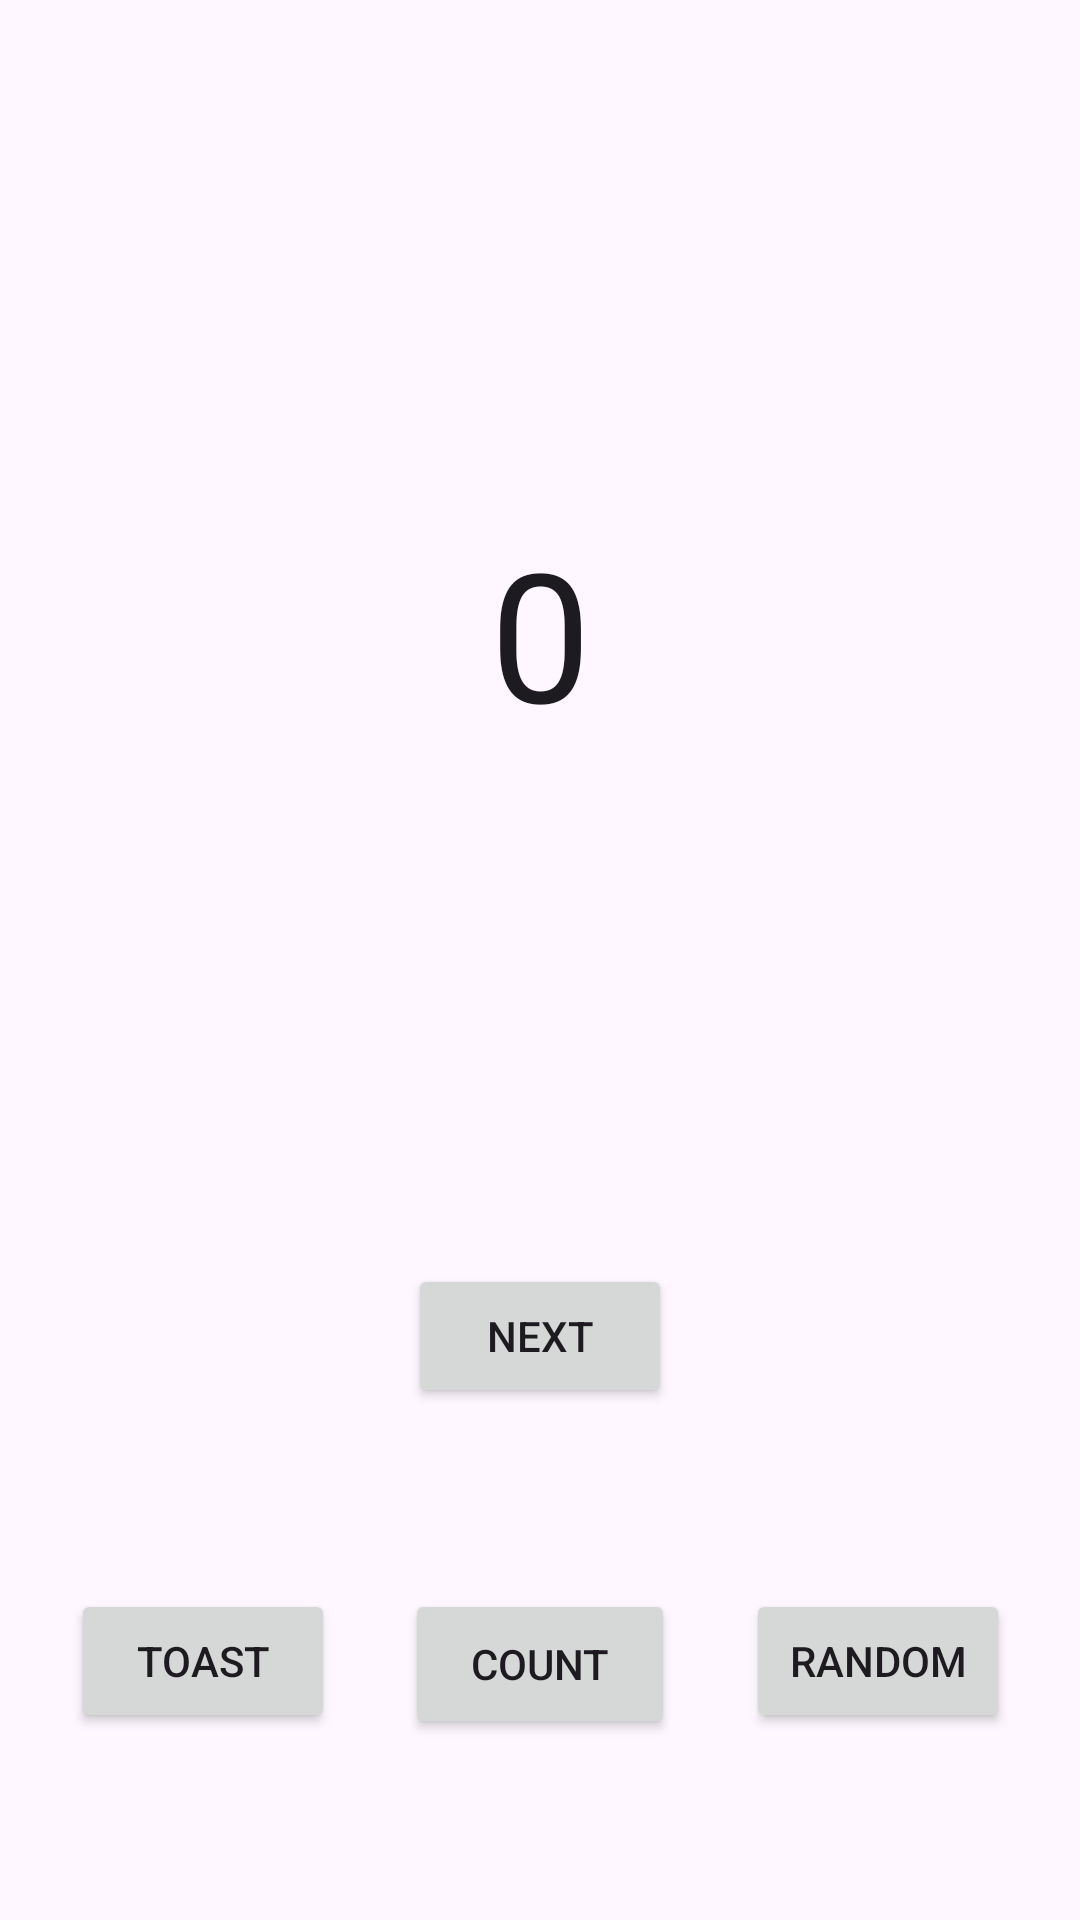

Here is an Android app screen rendered from its layout file. Give the layout XML and the strings, colors and styles it references.
<!-- AndroidManifest.xml: application theme Theme.DartApp -->
<!-- res/layout/fragment_first.xml -->
<?xml version="1.0" encoding="utf-8"?>
<androidx.constraintlayout.widget.ConstraintLayout xmlns:android="http://schemas.android.com/apk/res/android"
    xmlns:app="http://schemas.android.com/apk/res-auto"
    xmlns:tools="http://schemas.android.com/tools"
    android:layout_width="match_parent"
    android:layout_height="match_parent"
    tools:context=".FirstFragment">

    <TextView
        android:id="@+id/counter_tv"
        android:layout_width="wrap_content"
        android:layout_height="wrap_content"
        android:text="0"
        android:textAppearance="@style/TextAppearance.AppCompat.Large"
        android:textSize="60sp"
        app:layout_constraintBottom_toTopOf="@id/button_first"
        app:layout_constraintEnd_toEndOf="parent"
        app:layout_constraintStart_toStartOf="parent"
        app:layout_constraintTop_toTopOf="parent" />

    <Button
        android:id="@+id/button_first"
        android:layout_width="wrap_content"
        android:layout_height="wrap_content"
        android:text="@string/next"
        app:layout_constraintBottom_toBottomOf="parent"
        app:layout_constraintEnd_toEndOf="parent"
        app:layout_constraintStart_toStartOf="parent"
        app:layout_constraintTop_toBottomOf="@id/counter_tv" />

    <androidx.constraintlayout.widget.ConstraintLayout
        android:layout_width="match_parent"
        android:layout_height="wrap_content"
        app:layout_constraintBottom_toBottomOf="parent"
        app:layout_constraintEnd_toEndOf="parent"
        app:layout_constraintStart_toStartOf="@id/button_first"
        app:layout_constraintTop_toBottomOf="@+id/button_first">

        <Button
            android:id="@+id/button_toast"
            android:layout_width="wrap_content"
            android:layout_height="wrap_content"
            android:text="Toast"
            app:layout_constraintStart_toStartOf="parent"
            app:layout_constraintEnd_toStartOf="@id/button_count"
             />
        <Button
            android:id="@+id/button_count"
            android:layout_width="90dp"
            android:layout_height="50dp"
            android:text="Count"
            app:layout_constraintStart_toEndOf="@id/button_toast"
            app:layout_constraintEnd_toStartOf="@id/button_random"
           />
        <Button
            android:id="@+id/button_random"
            android:layout_width="wrap_content"
            android:layout_height="wrap_content"
            android:text="Random"
            app:layout_constraintEnd_toEndOf="parent"
            app:layout_constraintStart_toEndOf="@id/button_count"
            />

    </androidx.constraintlayout.widget.ConstraintLayout>


</androidx.constraintlayout.widget.ConstraintLayout>
<!-- resources referenced by this layout -->
<resources>
  <string name="next">Next</string>
  <style name="Theme.DartApp" parent="Theme.Material3.DayNight.NoActionBar">
          
          <item name="colorPrimary">@color/purple_500</item>
          <item name="colorPrimaryVariant">@color/purple_700</item>
          <item name="colorOnPrimary">@color/white</item>
          
          <item name="colorSecondary">@color/teal_200</item>
          <item name="colorSecondaryVariant">@color/teal_700</item>
          <item name="colorOnSecondary">@color/black</item>
  
          
          <item name="backgroundColor">@color/white</item>
          <item name="colorOnBackground">@color/dk_gray</item>
          <item name="colorBackgroundFloating">@color/lt_gray</item>
  
          
          <item name="android:windowTranslucentStatus">false</item>
          <item name="android:windowTranslucentNavigation">false</item>
          <item name="android:windowDrawsSystemBarBackgrounds">true</item>
          <item name="android:statusBarColor">@android:color/transparent</item>
          <item name="android:navigationBarColor">@android:color/transparent</item>
      </style>
  <color name="purple_500">#FF6200EE</color>
  <color name="purple_700">#FF3700B3</color>
  <color name="white">#FFFFFFFF</color>
  <color name="teal_200">#FF03DAC5</color>
  <color name="teal_700">#FF018786</color>
  <color name="black">#FF000000</color>
  <color name="dk_gray">#FF444444</color>
  <color name="lt_gray">#FFCCCCCC</color>
</resources>
